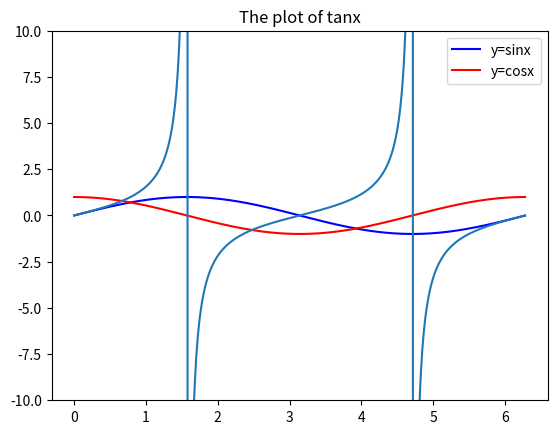

Write the Python code that produced this figure.
import numpy as np
import matplotlib.pyplot as plt

x=np.arange(0,2*np.pi,0.01)
y1=np.sin(x)
y2=np.cos(x)

plt.title('plot of sinx and cosx') 
plt.plot(x,y1,color="blue")
plt.plot(x,y2,color="red")
plt.legend(['y=sinx','y=cosx'])

plt.title('The plot of tanx') 
y3=np.tan(x)
plt.plot(x,y3)
plt.ylim(-10,10)
plt.show()







